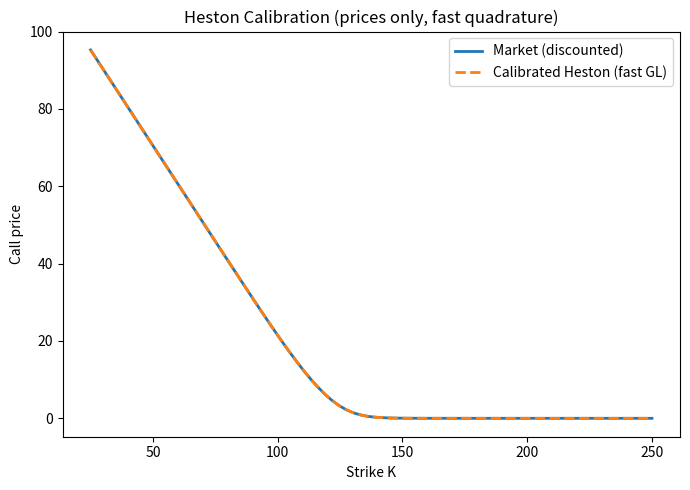

Recreate this plot in Python.
import numpy as np
from dataclasses import dataclass
from typing import Iterable
from scipy.integrate import quad        # still here if you want the old pricer
from scipy.optimize import least_squares
from numpy.polynomial.legendre import leggauss

# =========================
# Heston pricer pieces (yours)
# =========================
@dataclass
class HestonParams:
    kappa: float
    theta: float
    sigma: float
    v0: float
    rho: float

def _heston_char(u: complex, T: float, S0: float, r: float, q: float, p: HestonParams) -> complex:
    iu = 1j * u
    a = p.kappa * p.theta
    b = p.kappa
    d = np.sqrt((p.rho * p.sigma * iu - b)**2 + p.sigma**2 * (iu + u*u))
    g = (b - p.rho * p.sigma * iu - d) / (b - p.rho * p.sigma * iu + d)
    exp_neg_dT = np.exp(-d * T)
    lnG = np.log1p(-g * exp_neg_dT) - np.log1p(-g)
    C = iu * (r - q) * T + (a / p.sigma**2) * ((b - p.rho * p.sigma * iu - d) * T - 2.0 * lnG)
    D = ((b - p.rho * p.sigma * iu - d) / p.sigma**2) * ((1.0 - exp_neg_dT) / (1.0 - g * exp_neg_dT))
    return np.exp(C + D * p.v0 + iu * np.log(S0))

# -------------------------------------------------
# FAST pricer: vectorized Gauss–Legendre on [0, U]
# -------------------------------------------------
def _heston_probabilities_GL(
    Ks: np.ndarray, S0: float, r: float, q: float, T: float, p: HestonParams,
    U_MAX: float = 200.0, N: int = 128
):
    """
    Compute P1 and P2 for all strikes at once using Gauss–Legendre quadrature on [0, U_MAX].
    Returns arrays P1, P2 with shape (nK,).
    """
    Ks = np.asarray(Ks, float)
    nK = Ks.size
    lnK = np.log(np.maximum(Ks, 1e-300))
    F = S0 * np.exp((r - q) * T)

    # Legendre nodes/weights on [-1,1], map to [0,U_MAX]
    x, w = leggauss(N)                       # shape (N,)
    u = 0.5 * (x + 1.0) * U_MAX              # map to [0, U_MAX]
    du = 0.5 * U_MAX
    w = w * du                               # scale weights for [0,U_MAX]

    # Characteristic function values (vector over u)
    phi_u   = np.array([_heston_char(ui,      T, S0, r, q, p) for ui in u])
    phi_u1i = np.array([_heston_char(ui - 1j, T, S0, r, q, p) for ui in u])

    # Common denominators (avoid division in the inner loop)
    denom_u   = 1j * u
    denom_u1i = 1j * u

    # For each strike, need exp(-i u lnK)
    e_minus_iulnK = np.exp(-1j * np.outer(u, lnK))   # shape (N, nK)

    # Integrands (vectorized): Re[ e^{-iu lnK} * phi(...) / (i u * ...) ]
    # P1 integrand uses phi(u - i) / (S0 e^{(r-q)T})
    integrand_P1 = np.real( e_minus_iulnK * (phi_u1i[:, None] / (denom_u1i[:, None] * F)) )
    integrand_P2 = np.real( e_minus_iulnK * (phi_u[:,   None] /  denom_u[:,   None]) )

    # Integrals via dot with weights
    I1 = (w[:, None] * integrand_P1).sum(axis=0)   # shape (nK,)
    I2 = (w[:, None] * integrand_P2).sum(axis=0)

    P1 = 0.5 + (1.0 / np.pi) * I1
    P2 = 0.5 + (1.0 / np.pi) * I2
    return P1, P2

def heston_call_prices_fast(
    S0: float, Ks: Iterable[float], r: float, q: float, T: float, p: HestonParams,
    U_MAX: float = 200.0, N: int = 128
) -> np.ndarray:
    Ks = np.asarray(list(Ks), float)
    P1, P2 = _heston_probabilities_GL(Ks, S0, r, q, T, p, U_MAX=U_MAX, N=N)
    disc_q = np.exp(-q * T)
    disc_r = np.exp(-r * T)
    return S0 * disc_q * P1 - Ks * disc_r * P2

# =========================
# Calibration (prices only, no weights) — uses FAST pricer
# =========================
def calibrate_heston_prices(
    S0: float,
    strikes: np.ndarray,
    prices_mkt: np.ndarray,   # discounted calls
    r: float, q: float, T: float,
    p0: HestonParams = HestonParams(1.0, 0.04, 0.5, 0.04, -0.4),
    bounds=((1e-6, 10.0), (1e-6, 2.0), (1e-6, 5.0), (0.0, 2.0), (-0.999, 0.999)),
    U_MAX: float = 200.0, N: int = 128,      # quadrature controls
    max_nfev: int = 80,                      # optimizer budget (reduce from 200)
    xtol: float = 1e-6, ftol: float = 1e-6, gtol: float = 1e-6
):
    """
    Plain least-squares fit in price space:
       minimize || HestonPrices_fast(p) - prices_mkt ||_2
    No IVs, no weights.
    """
    K = np.asarray(strikes, float)
    C_mkt = np.asarray(prices_mkt, float)

    def pack(p: HestonParams):
        return np.array([p.kappa, p.theta, p.sigma, p.v0, p.rho], float)

    def unpack(x: np.ndarray) -> HestonParams:
        return HestonParams(float(x[0]), float(x[1]), float(x[2]), float(x[3]), float(x[4]))

    lb = np.array([b[0] for b in bounds], float)
    ub = np.array([b[1] for b in bounds], float)
    x0 = pack(p0)

    # cache to avoid allocating per call
    def residuals(x: np.ndarray):
        p = unpack(x)
        C_fit = heston_call_prices_fast(S0, K, r, q, T, p, U_MAX=U_MAX, N=N)
        return C_fit - C_mkt

    sol = least_squares(
        residuals, x0, bounds=(lb, ub), method="trf",
        loss="linear", max_nfev=max_nfev, xtol=xtol, ftol=ftol, gtol=gtol
    )

    p_hat = unpack(sol.x)
    C_fit = heston_call_prices_fast(S0, K, r, q, T, p_hat, U_MAX=U_MAX, N=N)

    return {
        "success": sol.success,
        "message": sol.message,
        "params": p_hat,
        "cost": sol.cost,
        "nfev": sol.nfev,
        "residuals": sol.fun,
        "C_fit": C_fit,
        "C_mkt": C_mkt,
    }

# =========================
# Example
# =========================
if __name__ == "__main__":
    true_p = HestonParams(kappa=0.5, theta=0.05, sigma=0.25, v0=0.02, rho=-0.6)
    S0, r, q, T = 120.0, 0.02, 0.00, 0.5
    Ks = np.linspace(25, 250, 80)
    # “Market” prices (use fast pricer here too, to avoid mixed discretizations)
    C_mkt = heston_call_prices_fast(S0, Ks, r, q, T, true_p)

    # Calibrate (no IVs, no weights) with faster integrator and smaller eval budget
    p0 = HestonParams(1.0, 0.08, 0.6, 0.03, -0.2)
    out = calibrate_heston_prices(
        S0, Ks, C_mkt, r, q, T, p0=p0,
        U_MAX=200.0, N=128, max_nfev=80
    )

    print("Success:", out["success"], "|", out["message"])
    print("Fitted params:", out["params"])
    C_fitted = heston_call_prices_fast(S0, Ks, r, q, T,out["params"])

    # Quick visual
    import matplotlib.pyplot as plt
    plt.figure(figsize=(7,5))
    plt.plot(Ks, out["C_mkt"], label="Market (discounted)", lw=2)
    plt.plot(Ks,C_fitted, label="Calibrated Heston (fast GL)", lw=2, ls="--")
    plt.xlabel("Strike K"); plt.ylabel("Call price")
    plt.title("Heston Calibration (prices only, fast quadrature)")
    plt.legend(); plt.tight_layout(); plt.show()
